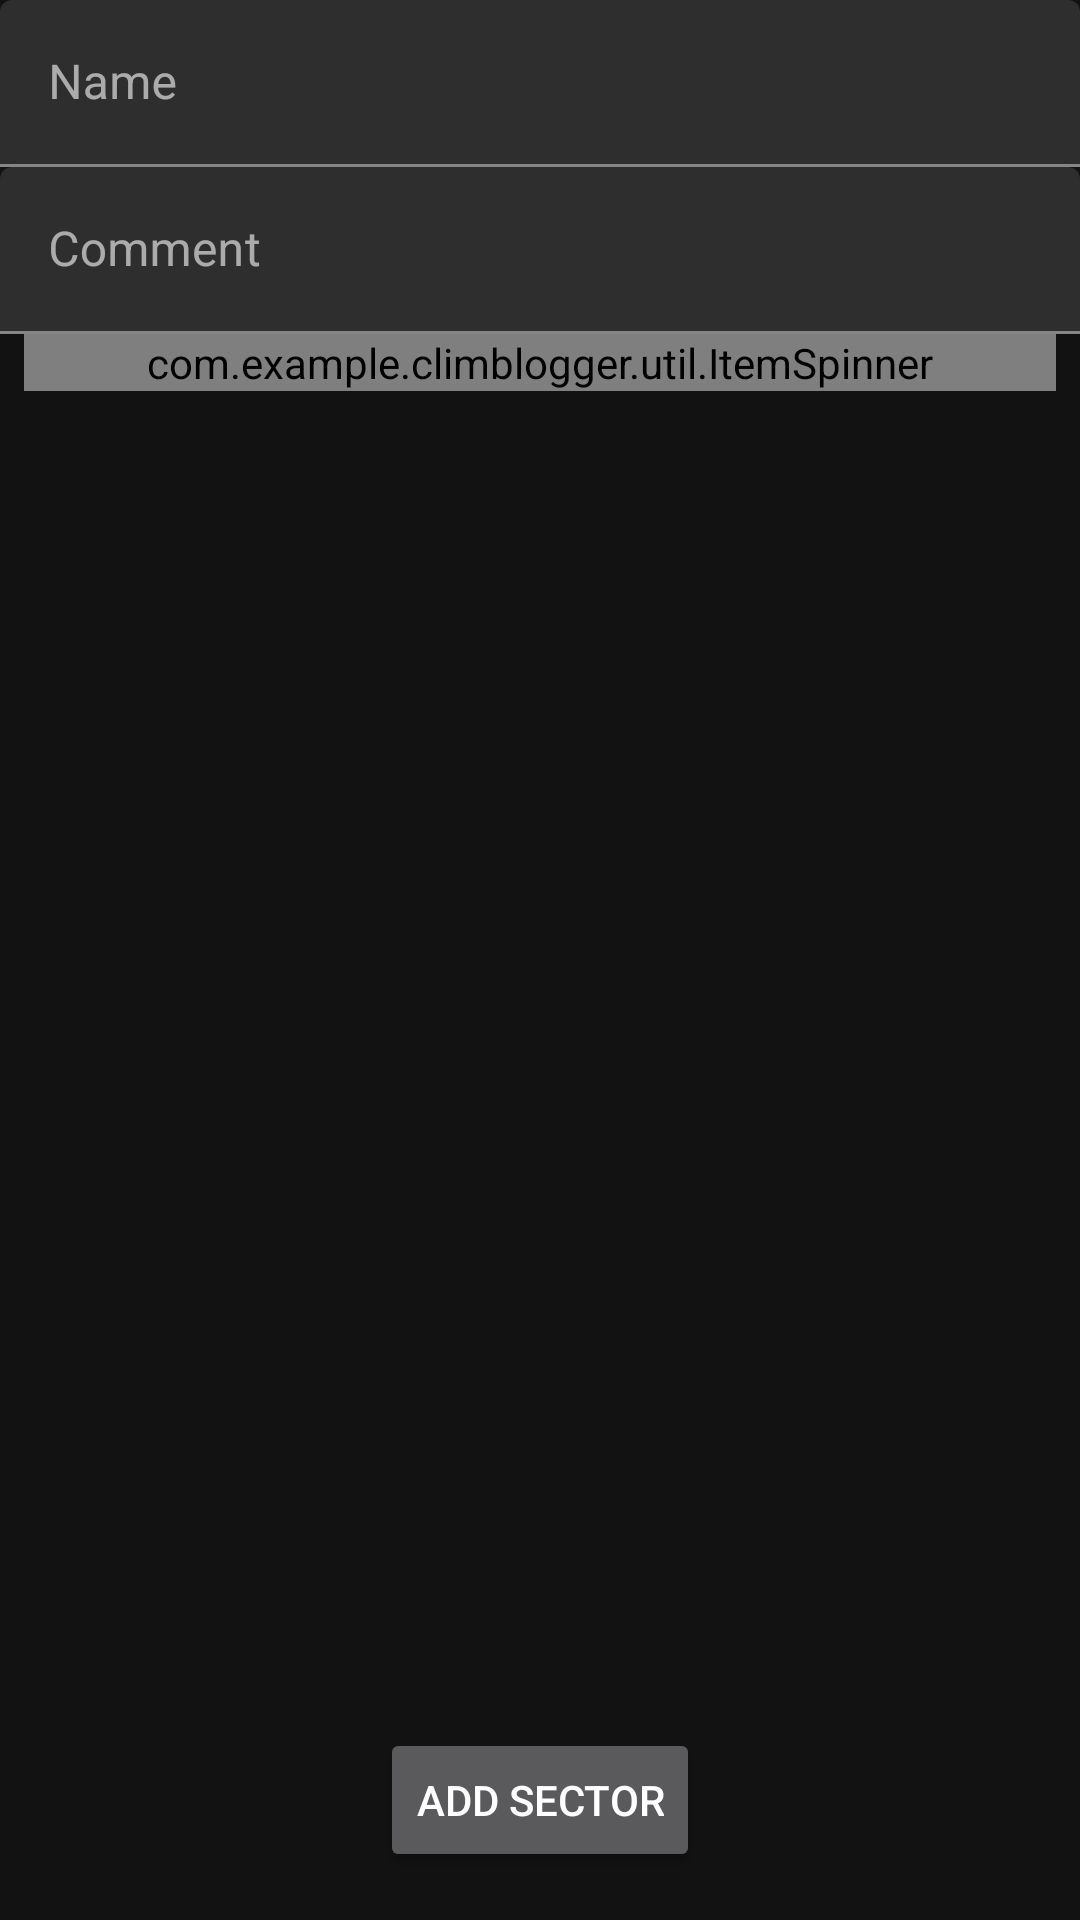

Android layout source for this screen:
<!-- AndroidManifest.xml: application theme AppTheme -->
<!-- res/layout/activity_add_sector.xml -->
<?xml version="1.0" encoding="utf-8"?>
<androidx.constraintlayout.widget.ConstraintLayout
        xmlns:android="http://schemas.android.com/apk/res/android"
        xmlns:app="http://schemas.android.com/apk/res-auto" xmlns:tools="http://schemas.android.com/tools"
        android:layout_width="match_parent"
        android:layout_height="match_parent"
        tools:context=".ui.sector.AddSectorActivity">

    <LinearLayout
            android:orientation="vertical"
            android:layout_width="match_parent"
            android:layout_height="wrap_content" android:id="@+id/linearLayout"
            app:layout_constraintTop_toTopOf="parent" app:layout_constraintStart_toStartOf="parent">
        <com.google.android.material.textfield.TextInputLayout
                android:layout_width="match_parent"
                android:layout_height="match_parent"
                android:id="@+id/nameTextInput">

            <com.google.android.material.textfield.TextInputEditText
                    android:layout_width="match_parent"
                    android:layout_height="wrap_content"
                    android:hint="@string/name"/>
        </com.google.android.material.textfield.TextInputLayout>
        <com.google.android.material.textfield.TextInputLayout
                android:layout_width="match_parent"
                android:layout_height="match_parent"
                android:id="@+id/commentTextInput">

            <com.google.android.material.textfield.TextInputEditText
                    android:layout_width="match_parent"
                    android:layout_height="wrap_content"
                    android:hint="@string/comment"/>
        </com.google.android.material.textfield.TextInputLayout>
    </LinearLayout>
    <Button
            android:text="@string/add_sector"
            android:layout_width="wrap_content"
            android:layout_height="wrap_content" android:id="@+id/addSectorButton" android:layout_marginBottom="16dp"
            app:layout_constraintEnd_toEndOf="parent" app:layout_constraintStart_toStartOf="parent"
            app:layout_constraintBottom_toBottomOf="parent"/>
    <com.example.climblogger.util.ItemSpinner
            android:layout_width="match_parent"
            android:layout_height="wrap_content"
            android:id="@+id/areaSpinner"
            app:layout_constraintEnd_toEndOf="parent" app:layout_constraintTop_toBottomOf="@id/linearLayout"
            app:layout_constraintStart_toStartOf="parent"
            android:layout_marginStart="8dp" android:layout_marginEnd="8dp"/>
</androidx.constraintlayout.widget.ConstraintLayout>
<!-- resources referenced by this layout -->
<resources>
  <string name="add_sector">Add Sector</string>
  <string name="comment">Comment</string>
  <string name="name">Name</string>
  <style name="AppTheme" parent="Theme.MaterialComponents">
          <item name="colorPrimary">@color/colorPrimary</item>
          <item name="colorPrimaryDark">@color/colorPrimaryDark</item>
          <item name="colorAccent">@color/colorAccent</item>
      </style>
  <color name="colorPrimary">#465362</color>
  <color name="colorPrimaryDark">#1b1725</color>
  <color name="colorAccent">#bdd9bf</color>
</resources>
